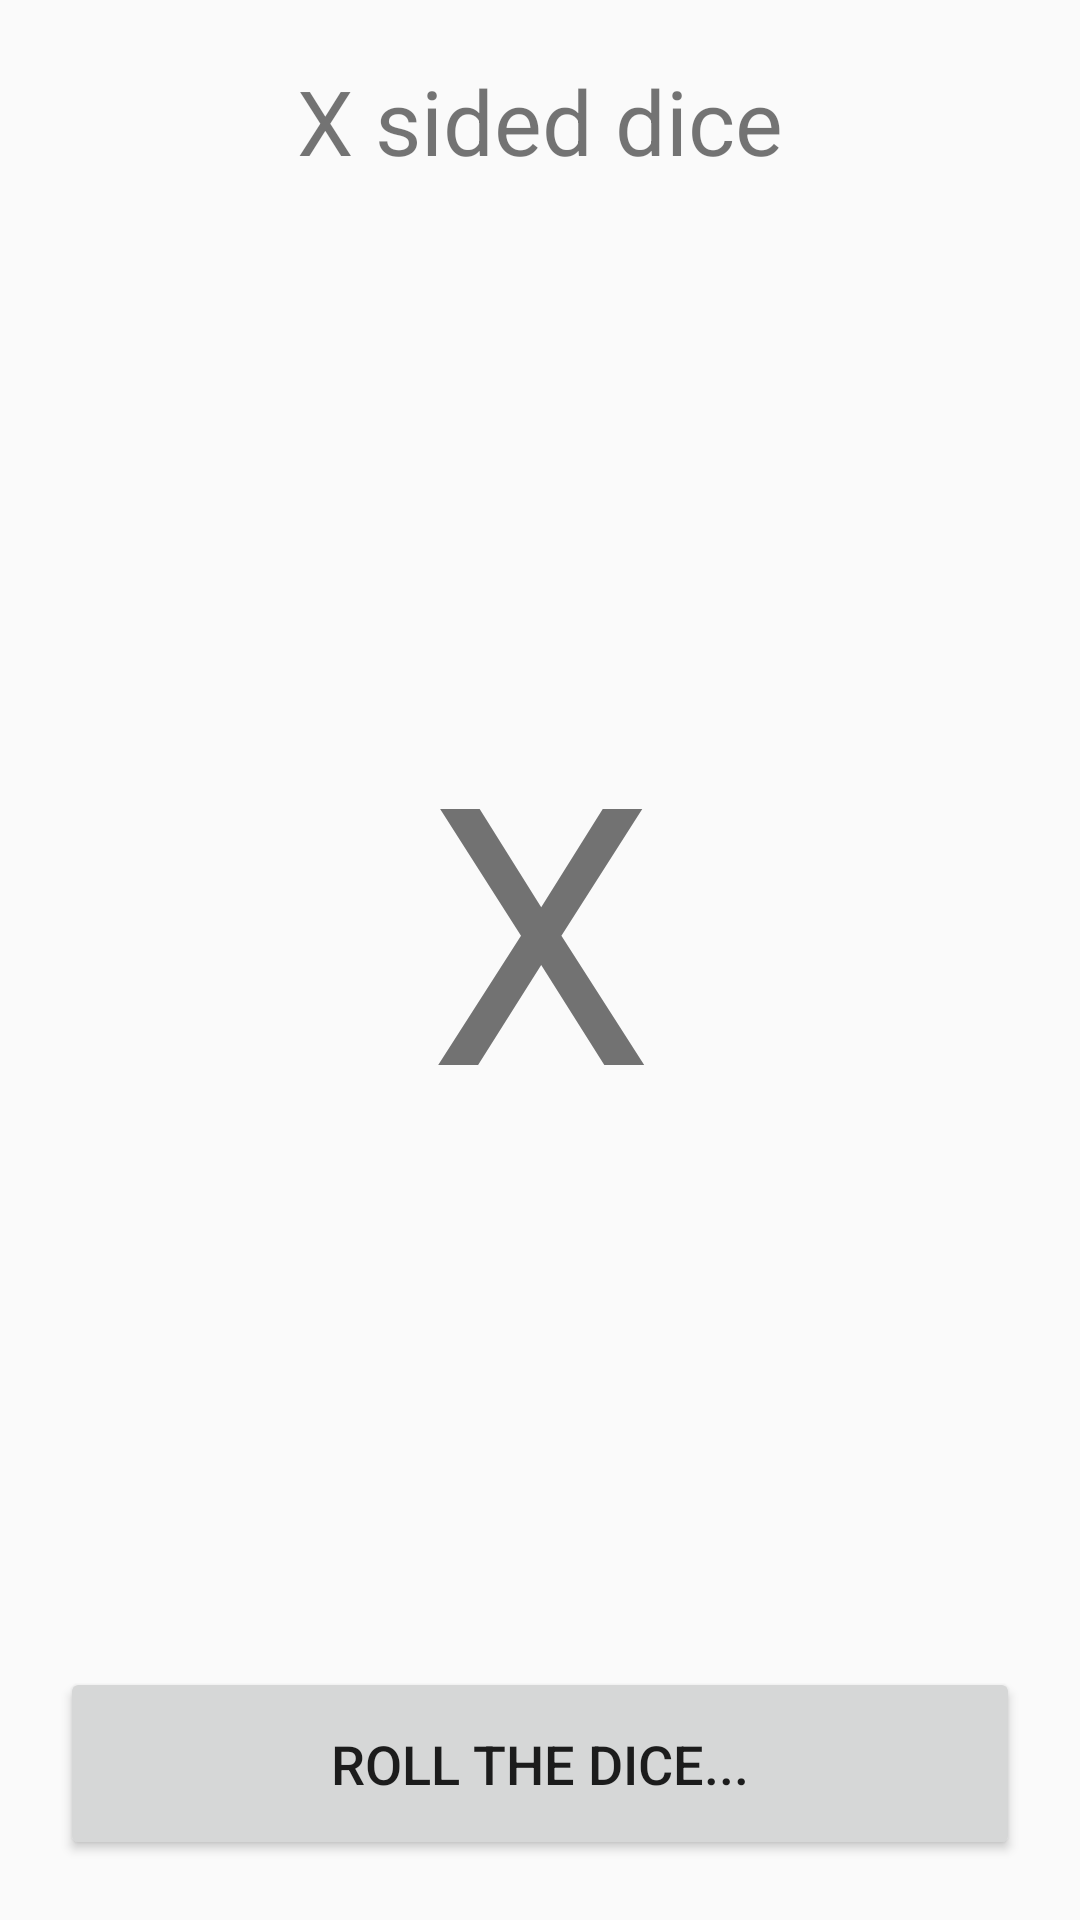

Produce the Android XML layout that renders to this screen, including the resource entries it uses.
<!-- AndroidManifest.xml: application theme AppTheme -->
<!-- res/layout/history.xml -->
<?xml version="1.0" encoding="utf-8"?>
<LinearLayout xmlns:android="http://schemas.android.com/apk/res/android"
              android:orientation="vertical"
              android:layout_width="match_parent"
              android:layout_height="match_parent"
              android:padding="20dp">

        <TextView
            android:id="@+id/textTitle"
            android:layout_width="wrap_content"
            android:layout_height="wrap_content"
            android:layout_gravity="center_horizontal"
            android:text="X sided dice"
            android:textSize="30sp" ></TextView>

        <TextView
            android:id="@+id/textResult"
            android:layout_width="wrap_content"
            android:layout_height="0dp"
            android:layout_gravity="center"
            android:layout_weight="1"
            android:gravity="center"
            android:text="X"
            android:textSize="120sp" ></TextView>

        <Button
            android:id="@+id/buttonRoll"
            android:layout_width="fill_parent"
            android:layout_height="wrap_content"
            android:layout_gravity="center"
            android:padding="20dp"
            android:text="Roll the dice..."
            android:textSize="18sp" ></Button>


</LinearLayout>
<!-- resources referenced by this layout -->
<resources>
  <style name="AppTheme" parent="Base.Theme.AppCompat.Light.DarkActionBar">
          
          <item name="colorPrimary">@color/colorPrimary</item>
          <item name="colorPrimaryDark">@color/colorPrimaryDark</item>
          <item name="colorAccent">@color/colorAccent</item>
      </style>
  <color name="colorPrimary">#3F51B5</color>
  <color name="colorPrimaryDark">#303F9F</color>
  <color name="colorAccent">@android:color/holo_red_dark</color>
</resources>
